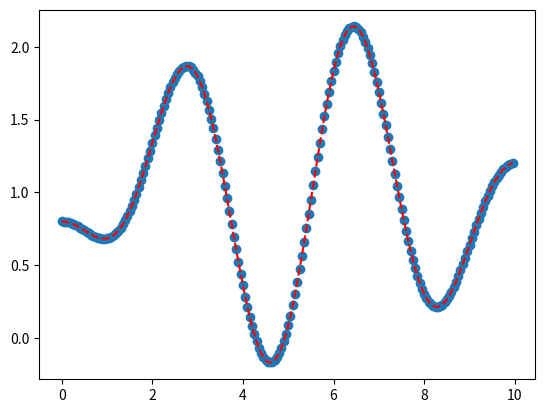

The matplotlib source for this figure:
# Source: https://machinelearningmastery.com/curve-fitting-with-python/
import numpy as np
from scipy.optimize import curve_fit
from matplotlib import pyplot

def f(x, θ0, θ1, θ2, θ4, θ5):
  θ0=1
  y = θ0 + θ1*np.cos(θ2*x) + θ4*np.cos(θ5*x) 
  return y

n=200
x=[]
y=[]

# create data set (observations)
a=2
b=np.sqrt(2)
c=np.sqrt(5) # np.sqrt(61)/2
for k in range(n):
  xobs=k/20.0
  x.append(xobs)
  yobs=1+0.5*np.cos(a*xobs)-0.7*np.cos(b*xobs) ### +0.05*np.cos(c*xobs)
  y.append(yobs)
  print(xobs,yobs)

# curve fit between f and data
popt, _ = curve_fit(f, x, y)
θ0, θ1, θ2, θ4, θ5 = popt
print('θ0=%.5f θ1=%.5f θ2=%.5f θ4=%.5f θ5=%.5f' % (θ0, θ1, θ2, θ4, θ5))

# create and output plot
pyplot.scatter(x, y)
pyplot.plot(x, y, '--', color='red')
pyplot.show()
